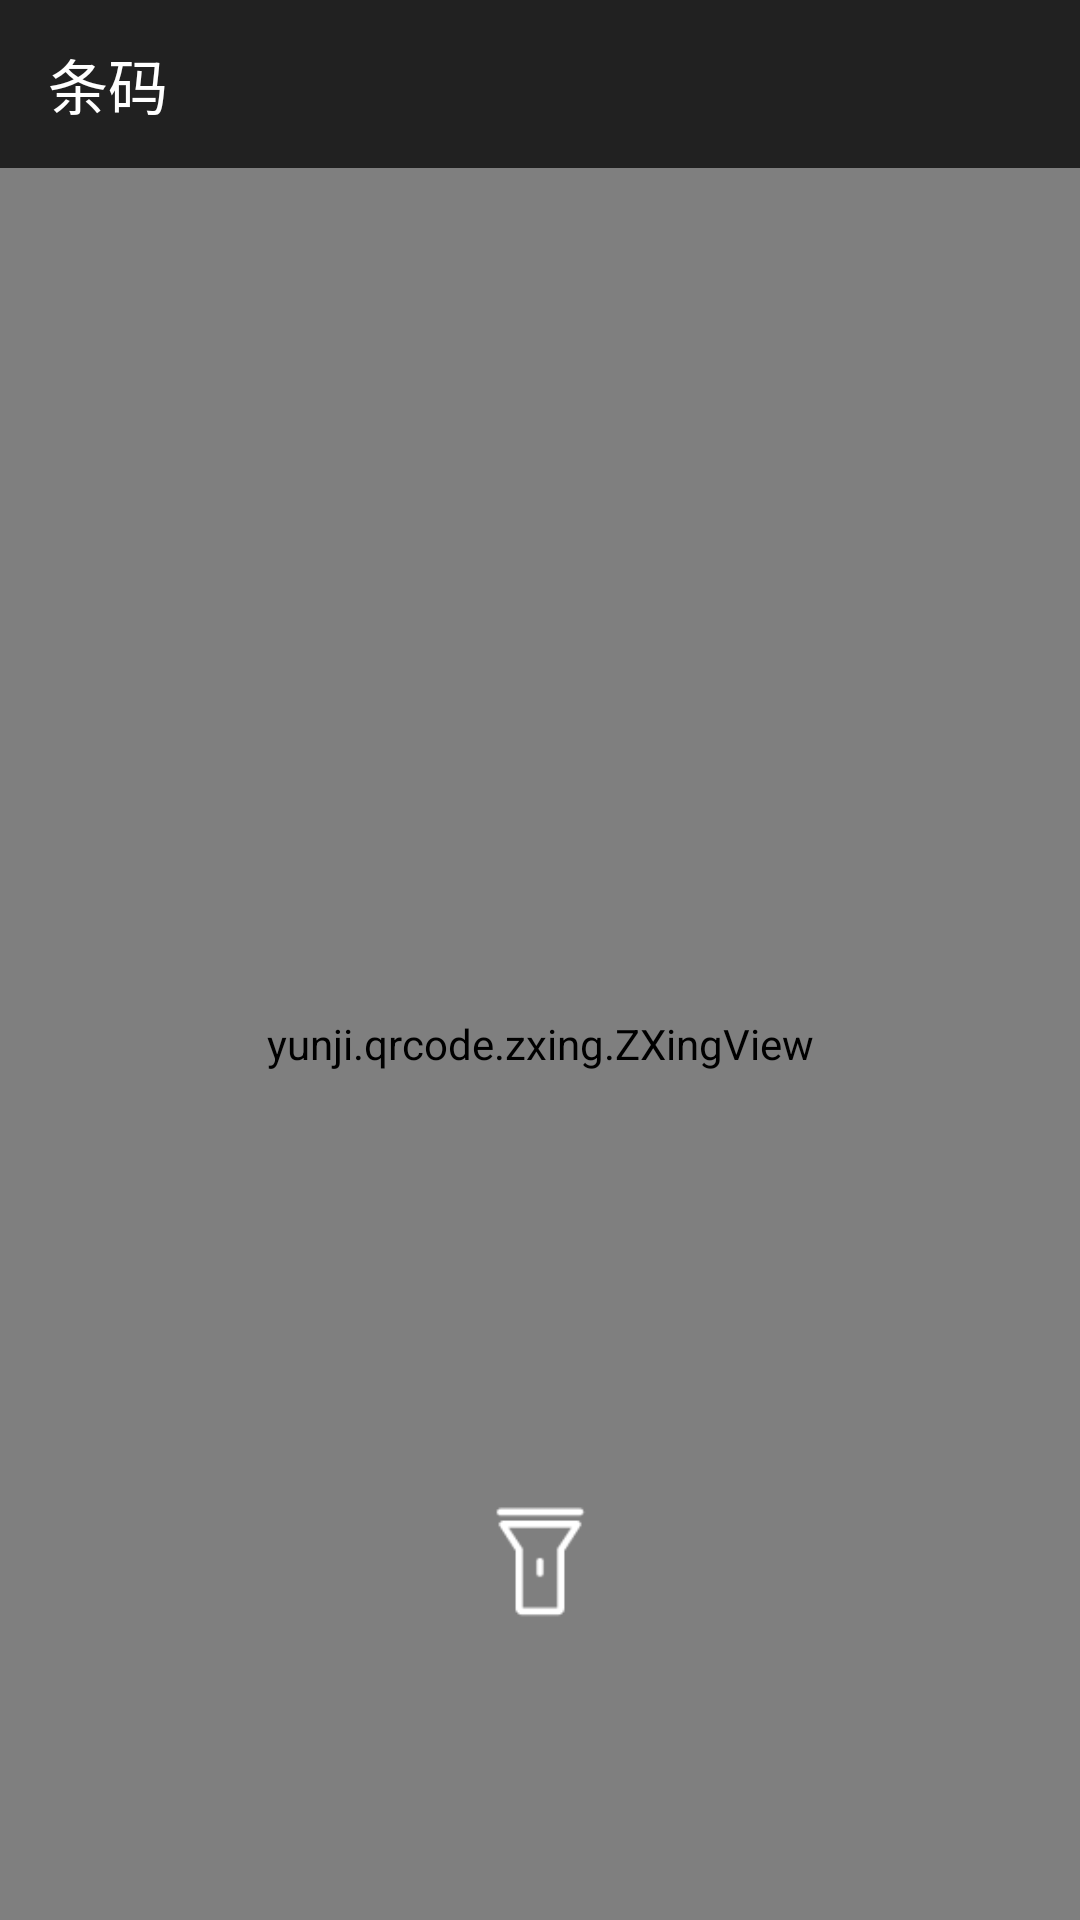

Android layout source for this screen:
<!-- AndroidManifest.xml: application theme AppTheme -->
<!-- res/layout/act_qr.xml -->
<?xml version="1.0" encoding="utf-8"?>
<LinearLayout
    xmlns:android="http://schemas.android.com/apk/res/android"
    xmlns:app="http://schemas.android.com/apk/res-auto"
    android:layout_width="match_parent"
    android:layout_height="match_parent"
    android:orientation="vertical">

    <android.support.design.widget.AppBarLayout
        android:layout_width="match_parent"
        android:layout_height="wrap_content"
        android:fitsSystemWindows="true"
        android:theme="@style/AppTheme.AppBarOverlay">

        <android.support.v7.widget.Toolbar
            android:id="@+id/toolbar"
            android:layout_width="match_parent"
            android:layout_height="?attr/actionBarSize"
            app:layout_collapseMode="pin"
            app:navigationIcon="@drawable/ic_arrow_back_white_24dp"
            app:popupTheme="@style/AppTheme.PopupOverlay"
            app:title="@string/scan_qr"/>

    </android.support.design.widget.AppBarLayout>

    <include layout="@layout/include_qr_content"/>

</LinearLayout>
<!-- res/layout/include_qr_content.xml (included above) -->
<?xml version="1.0" encoding="utf-8"?>
<RelativeLayout xmlns:android="http://schemas.android.com/apk/res/android"
                xmlns:app="http://schemas.android.com/apk/res-auto"
                android:layout_width="match_parent"
                android:layout_height="match_parent">

    <yunji.qrcode.zxing.ZXingView
        android:id="@+id/zxingview"
        android:layout_width="match_parent"
        android:layout_height="match_parent"
        app:qrcv_animTime="1000"
        app:qrcv_barCodeTipText="将条码放入框内，即可自动扫描"
        app:qrcv_barcodeRectHeight="140dp"
        app:qrcv_borderColor="@color/transparent"
        app:qrcv_cornerColor="#f57257"
        app:qrcv_cornerLength="20dp"
        app:qrcv_cornerSize="4dp"
        app:qrcv_isBarcode="false"
        app:qrcv_isCenterVertical="false"
        app:qrcv_isOnlyDecodeScanBoxArea="true"
        app:qrcv_isScanLineReverse="true"
        app:qrcv_isShowDefaultGridScanLineDrawable="false"
        app:qrcv_isShowDefaultScanLineDrawable="true"
        app:qrcv_isShowTipBackground="true"
        app:qrcv_isShowTipTextAsSingleLine="false"
        app:qrcv_isTipTextBelowRect="false"
        app:qrcv_maskColor="#ae212121"
        app:qrcv_qrCodeTipText="将二维码/条码放入框内，即可自动扫描"
        app:qrcv_rectWidth="210dp"
        app:qrcv_scanLineColor="#f57257"
        app:qrcv_scanLineMargin="0dp"
        app:qrcv_scanLineSize="0.5dp"
        app:qrcv_tipTextColor="@android:color/white"
        app:qrcv_tipTextSize="12sp"
        app:qrcv_toolbarHeight="56dp"
        app:qrcv_topOffset="90dp"/>

    <Button
        android:id="@+id/btn_flashlight"
        android:layout_width="40dp"
        android:layout_height="40dp"
        android:layout_alignParentBottom="true"
        android:layout_centerHorizontal="true"
        android:layout_marginBottom="100dp"
        android:background="@drawable/light_off"/>
</RelativeLayout>
<!-- resources referenced by this layout -->
<resources>
  <color name="transparent">#00000000</color>
  <!-- drawable light_off: png bitmap (drawable-xxhdpi, 769 bytes) -->
  <string name="scan_qr">条码</string>
  <style name="AppTheme.AppBarOverlay" parent="ThemeOverlay.AppCompat.Dark.ActionBar" />
  <style name="AppTheme.PopupOverlay" parent="ThemeOverlay.AppCompat.Light" />
  <style name="AppTheme" parent="Theme.AppCompat.Light.DarkActionBar">
          
          <item name="colorPrimary">@color/colorPrimary</item>
          <item name="colorPrimaryDark">@color/colorPrimaryDark</item>
          <item name="colorAccent">@color/colorAccent</item>
      </style>
  <color name="colorPrimary">#212121</color>
  <color name="colorPrimaryDark">#212121</color>
  <color name="colorAccent">#2caf7f</color>
</resources>
